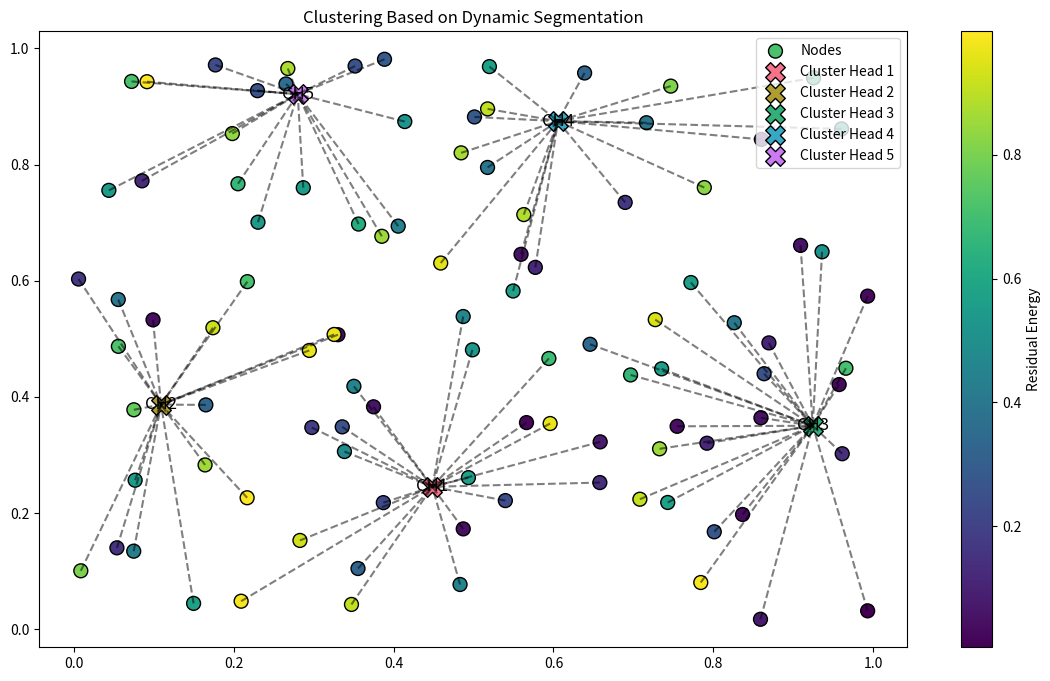

This figure's Python source: (Note: this script raises an exception after producing the figure.)
import numpy as np
import matplotlib.pyplot as plt
import seaborn as sns
import os
import pandas as pd

# Parameters
NUM_NODES = 100
NUM_CLUSTERS = 5
DIMENSION = 2

# ACO Parameters
ACO_PARAMS = {
    'alpha': 1,
    'beta': 2,
    'rho': 0.5,
    'q': 1,
    'iterations': 100
}

# Generate random positions for nodes and initial energy levels
def generate_random_positions_and_energy(num_nodes, dimension):
    positions = np.random.rand(num_nodes, dimension)
    energy = np.random.rand(num_nodes)  # Random initial energy levels
    return positions, energy

# Custom ACO class with dynamic segmentation
class CustomAntColonyOptimizer:
    def __init__(self, num_ants, num_iterations, alpha, beta, rho, q):
        self.num_ants = num_ants
        self.num_iterations = num_iterations
        self.alpha = alpha
        self.beta = beta
        self.rho = rho
        self.q = q

    def optimize(self, objective_function, n_clusters, nodes_positions, node_energy):
        best_solution = None
        best_fitness = float('inf')

        # Initialize pheromone matrix
        pheromone = np.ones((n_clusters, DIMENSION))

        for iteration in range(self.num_iterations):
            solutions = []
            fitnesses = []

            # Each ant constructs a solution
            for _ in range(self.num_ants):
                cluster_centers = np.random.rand(n_clusters, DIMENSION)
                fitness = objective_function(cluster_centers, nodes_positions, node_energy)
                solutions.append(cluster_centers)
                fitnesses.append(fitness)

                if fitness < best_fitness:
                    best_fitness = fitness
                    best_solution = cluster_centers

            # Update pheromones
            pheromone *= (1 - self.rho)
            for i, solution in enumerate(solutions):
                pheromone += self.q / fitnesses[i]

        return best_solution

# Fitness function considering both distance and residual energy
def fitness_function(cluster_centers, nodes_positions, node_energy):
    total_distance = 0
    total_energy_penalty = 0
    for node, energy in zip(nodes_positions, node_energy):
        distances = np.linalg.norm(node - cluster_centers, axis=1)
        closest_distance = np.min(distances)
        total_distance += closest_distance
        # Penalize based on residual energy
        energy_penalty = (1 - energy) * closest_distance
        total_energy_penalty += energy_penalty
    return total_distance + total_energy_penalty

# Run custom ACO to find optimal cluster centers
def run_custom_aco(nodes_positions, node_energy, num_clusters, aco_params):
    aco = CustomAntColonyOptimizer(
        num_ants=num_clusters,
        num_iterations=aco_params['iterations'],
        alpha=aco_params['alpha'],
        beta=aco_params['beta'],
        rho=aco_params['rho'],
        q=aco_params['q']
    )
    
    def objective_function(cluster_centers, nodes_positions, node_energy):
        return fitness_function(cluster_centers, nodes_positions, node_energy)
    
    best_solution = aco.optimize(objective_function, n_clusters=num_clusters, 
                                 nodes_positions=nodes_positions, node_energy=node_energy)
    
    return best_solution

# Plot and save clustering results with seaborn
def plot_results(nodes_positions, cluster_centers, node_energy, filename):
    df = pd.DataFrame(nodes_positions, columns=['X', 'Y'])
    df['Energy'] = node_energy
    df['Cluster'] = -1  # Initialize cluster column with -1 (unassigned)

    # Create a DataFrame for cluster centers
    cluster_df = pd.DataFrame(cluster_centers, columns=['X', 'Y'])
    cluster_df['Cluster'] = range(len(cluster_centers))

    plt.figure(figsize=(14, 8))

    # Plot nodes with color based on energy levels
    scatter = plt.scatter(df['X'], df['Y'], c=df['Energy'], cmap='viridis', s=100, edgecolor='k', label='Nodes')
    plt.colorbar(scatter, label='Residual Energy')  # Add color bar to show residual energy levels

    # Plot cluster centers with different colors
    colors = sns.color_palette('husl', NUM_CLUSTERS)  # Use a distinct color palette
    for i, center in enumerate(cluster_centers):
        plt.scatter(center[0], center[1], color=colors[i], marker='X', s=200, edgecolor='k', label=f'Cluster Head {i+1}')
        plt.text(center[0], center[1], f'CH{i+1}', color='black', fontsize=12, ha='center', va='center')

    # Draw lines from each node to its nearest cluster center
    for i, node in enumerate(nodes_positions):
        distances = np.linalg.norm(node - cluster_centers, axis=1)
        closest_cluster = np.argmin(distances)
        plt.plot([node[0], cluster_centers[closest_cluster][0]], [node[1], cluster_centers[closest_cluster][1]], 'k--', alpha=0.5)

    plt.title('Clustering Based on Dynamic Segmentation')
    plt.legend(loc='upper right')
    
    result_dir = os.path.join(os.path.dirname(__file__), '../results')
    os.makedirs(result_dir, exist_ok=True)  # Create directory if it does not exist
    file_path = os.path.join(result_dir, filename)
    plt.savefig(file_path)  # Save the plot as a file
    plt.close()  # Close the figure to free memory

    df = pd.DataFrame(nodes_positions, columns=['X', 'Y'])
    df['Energy'] = node_energy
    df['Cluster'] = -1  # Initialize cluster column with -1 (unassigned)

    # Create a DataFrame for cluster centers
    cluster_df = pd.DataFrame(cluster_centers, columns=['X', 'Y'])
    cluster_df['Cluster'] = range(len(cluster_centers))

    plt.figure(figsize=(14, 8))

    # Plot nodes with color based on energy levels
    sns.scatterplot(x='X', y='Y', hue='Energy', palette='viridis', size='Cluster', sizes=(100, 200), data=df, legend=None)

    # Plot cluster centers
    plt.scatter(cluster_centers[:, 0], cluster_centers[:, 1], c='red', marker='X', s=200, edgecolor='k', label='Cluster Centers')

    # Draw lines from each node to its nearest cluster center
    for i, node in enumerate(nodes_positions):
        distances = np.linalg.norm(node - cluster_centers, axis=1)
        closest_cluster = np.argmin(distances)
        plt.plot([node[0], cluster_centers[closest_cluster][0]], [node[1], cluster_centers[closest_cluster][1]], 'k--', alpha=0.5)

    # Annotate cluster centers
    for i, center in enumerate(cluster_centers):
        plt.text(center[0], center[1], f'Cluster {i}', color='red', fontsize=12, ha='right', va='bottom')

    plt.title('Clustering Based on Dynamic Segmentation')
    plt.legend()
    
    result_dir = os.path.join(os.path.dirname(__file__), '../results')
    os.makedirs(result_dir, exist_ok=True)  # Create directory if it does not exist
    file_path = os.path.join(result_dir, filename)
    plt.savefig(file_path)  # Save the plot as a file
    plt.close()  # Close the figure to free memory

# Plot and save energy distribution chart
def plot_energy_distribution(node_energy, filename):
    plt.figure(figsize=(10, 6))
    plt.hist(node_energy, bins=20, color='teal', edgecolor='black')
    plt.xlabel('Residual Energy')
    plt.ylabel('Number of Nodes')
    plt.title('Distribution of Residual Energy Levels')
    
    result_dir = os.path.join(os.path.dirname(__file__), '../results')
    os.makedirs(result_dir, exist_ok=True)  # Create directory if it does not exist
    file_path = os.path.join(result_dir, filename)
    plt.savefig(file_path)  # Save the plot as a file
    plt.close()  # Close the figure to free memory

# Main execution
if __name__ == "__main__":
    nodes_positions, node_energy = generate_random_positions_and_energy(NUM_NODES, DIMENSION)
    best_cluster_centers = run_custom_aco(nodes_positions, node_energy, NUM_CLUSTERS, ACO_PARAMS)
    print("Optimal Cluster Centers:")
    print(best_cluster_centers)
    
    # Plot and save the clustering results
    plot_results(nodes_positions, best_cluster_centers, node_energy, 'cluster_plot_100nodes_seaborn2.png')
    
    # Plot and save the energy distribution chart
    plot_energy_distribution(node_energy, 'energy_distribution2.png')
